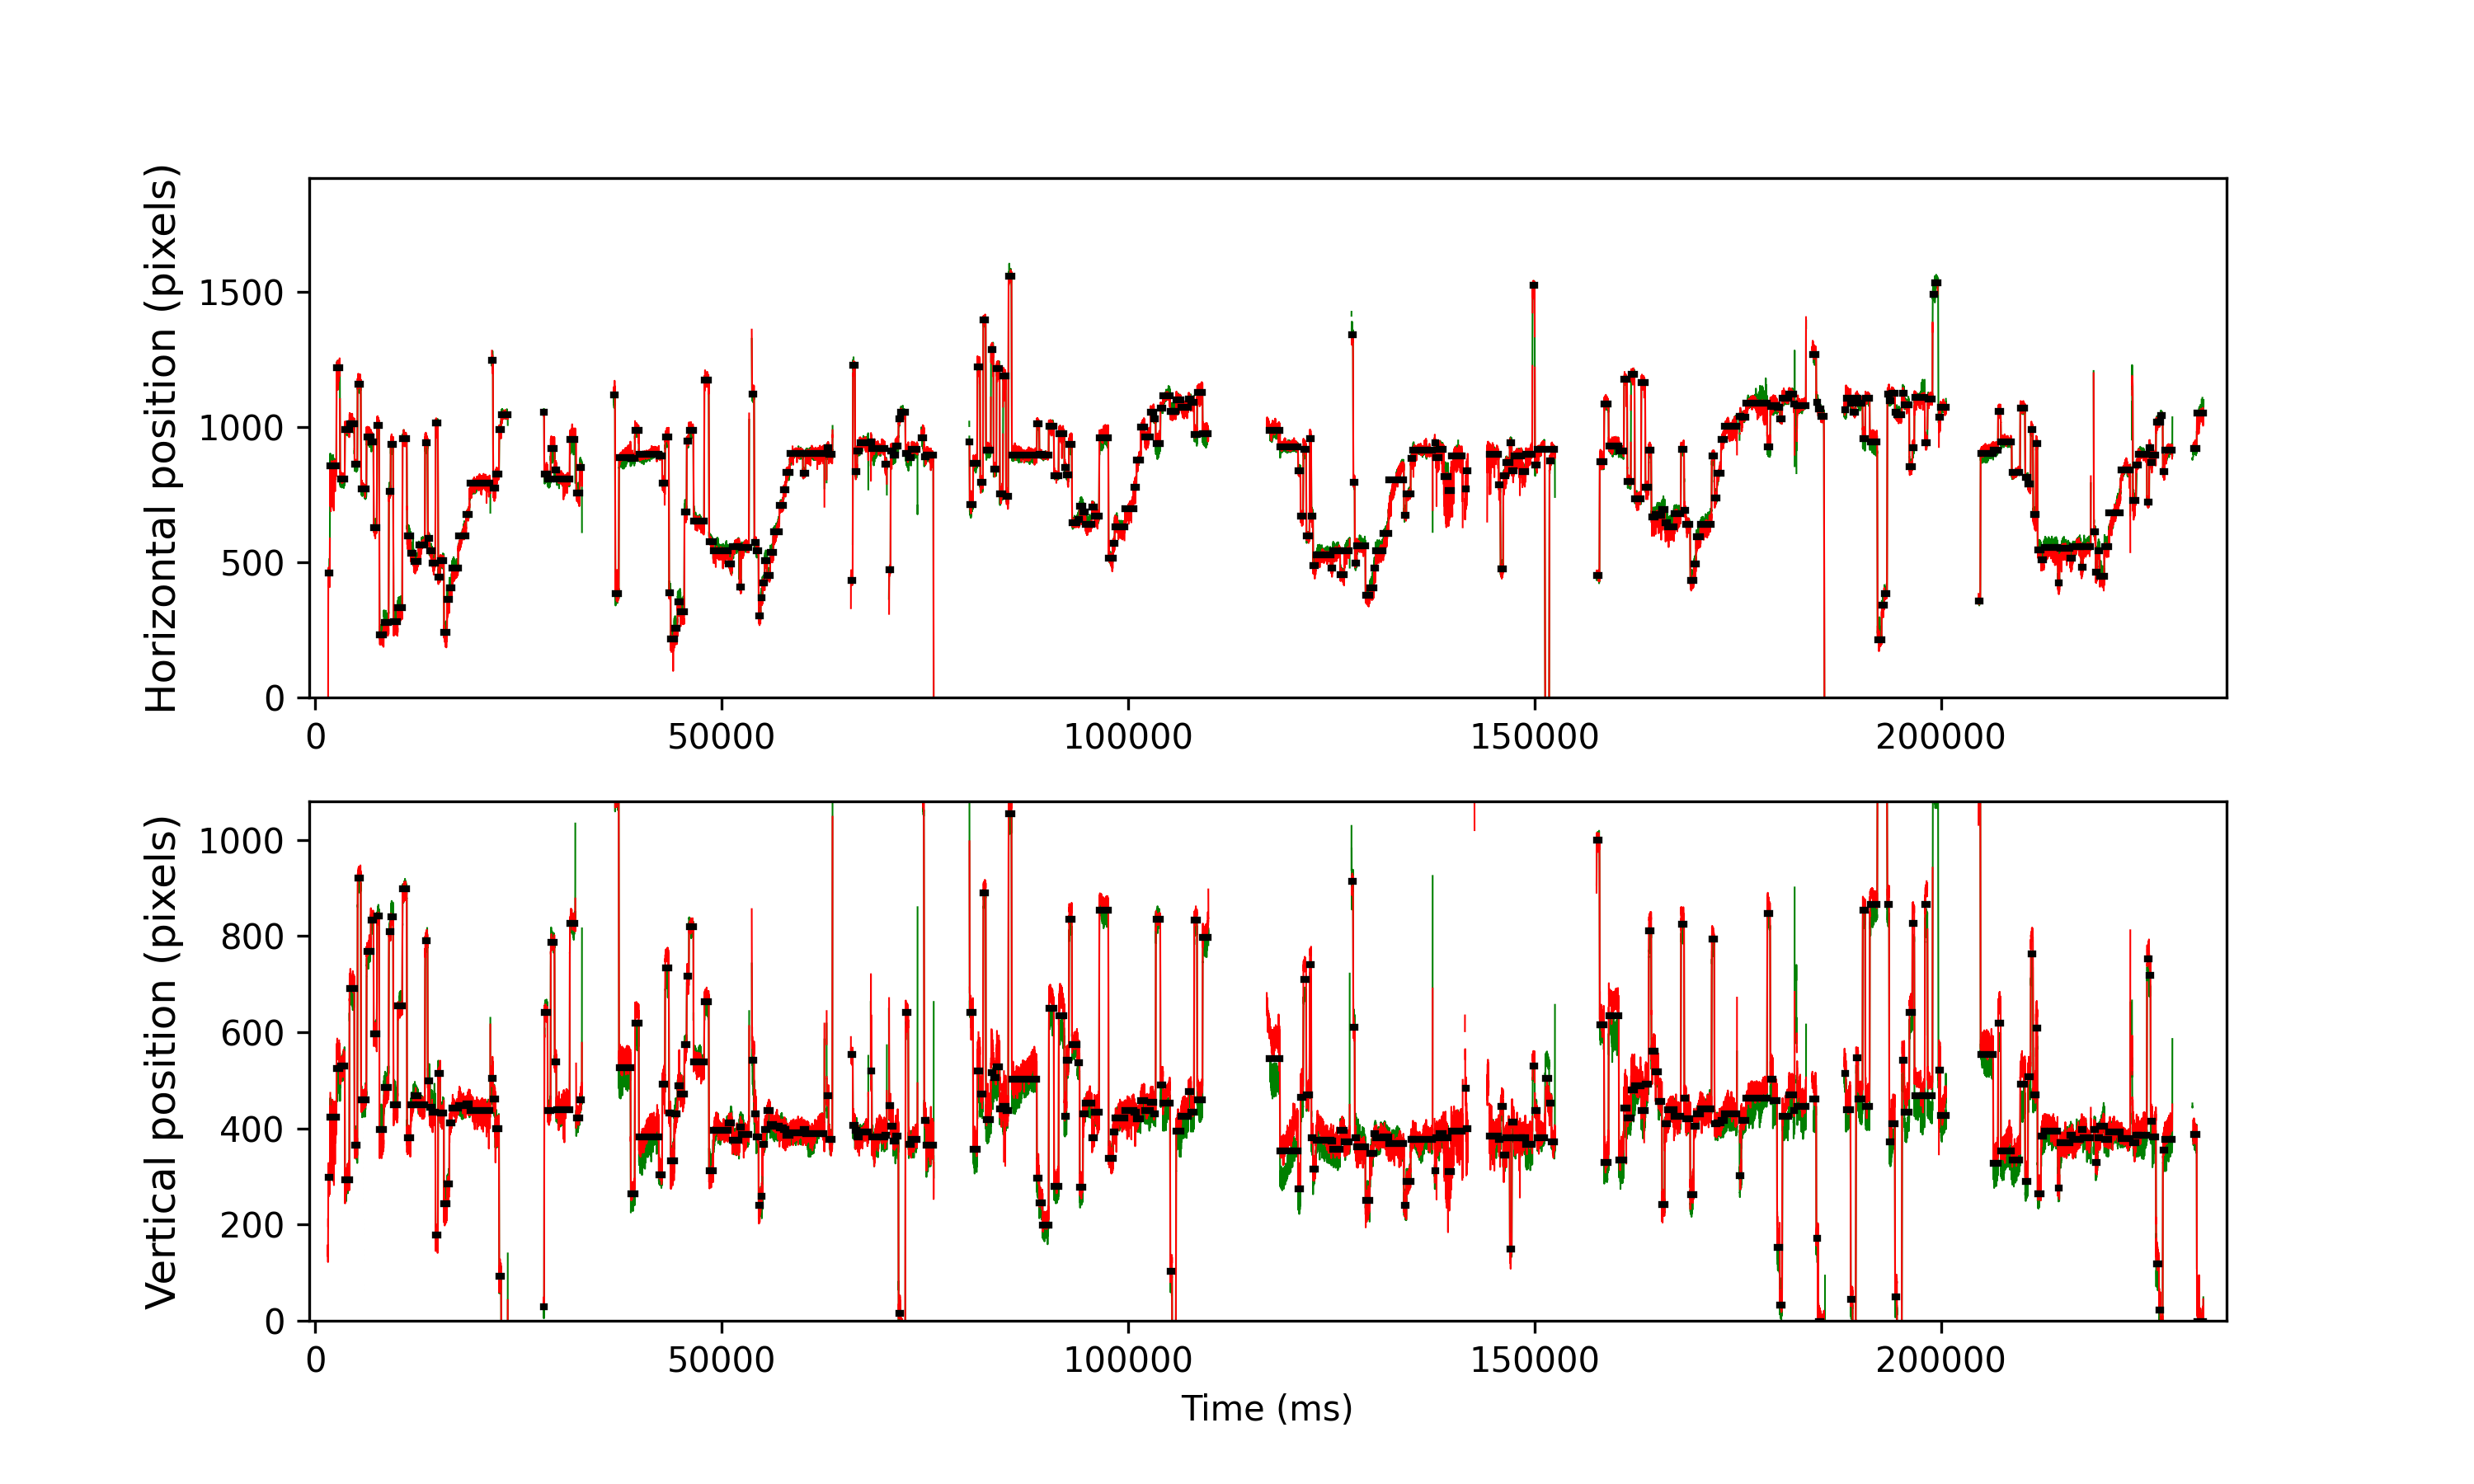

Source data for this figure (header and first rows):
cutoff, start, end, startT, endT, dur, xpos, ypos, flankdataloss, fracinterped, RMSxy, BCEA, fixRangeX, fixRangeY, participant
1.115, 590, 634, 1620, 1800, 180.0, 460.0, 299.0, 0.0, 0.0, 0.6358, 0.6723, 1.788, 1.613, 153_leap_voe_gaze
1.115, 640, 833, 1820, 2596, 775.9, 856.8, 424.0, 0.0, 0.0, 0.8656, 0.955, 2.782, 2.571, 153_leap_voe_gaze
1.115, 841, 942, 2624, 3032, 408.0, 1218, 524.2, 0.0, 0.0, 0.5974, 0.6891, 1.531, 1.566, 153_leap_voe_gaze
1.115, 954, 1089, 3076, 3620, 544.0, 807.0, 530.5, 0.0, 0.0, 0.3161, 0.2398, 0.8883, 1.251, 153_leap_voe_gaze
1.115, 1100, 1233, 3660, 4196, 536.1, 992.0, 293.5, 0.0, 0.0, 0.2686, 0.2589, 0.8766, 1.695, 153_leap_voe_gaze
1.115, 1243, 1384, 4232, 4800, 568.0, 1013, 691.5, 0.0, 0.0, 0.2809, 0.2324, 0.9701, 0.8649, 153_leap_voe_gaze
1.115, 1395, 1479, 4840, 5180, 340.0, 861.0, 364.5, 0.0, 0.0, 0.3187, 0.2188, 0.7363, 1.309, 153_leap_voe_gaze
1.115, 1490, 1584, 5220, 5600, 380.0, 1158, 920.0, 0.0, 0.0, 0.2719, 0.2592, 0.9584, 1.134, 153_leap_voe_gaze
1.115, 1596, 1757, 5644, 6292, 648.0, 769.8, 459.8, 0.0, 0.0, 0.2689, 0.2899, 0.9467, 1.157, 153_leap_voe_gaze
1.115, 1766, 1893, 6324, 6836, 512.0, 963.5, 767.8, 0.0, 0.0, 0.2264, 0.2147, 0.8181, 0.9818, 153_leap_voe_gaze
1.115, 1899, 1974, 6856, 7160, 304.0, 945.0, 833.5, 0.0, 0.0, 0.2508, 0.1711, 0.7831, 0.6662, 153_leap_voe_gaze
1.115, 1987, 2078, 7208, 7576, 368.0, 627.5, 597.2, 0.0, 0.0, 0.2151, 0.1339, 0.5493, 0.7597, 153_leap_voe_gaze
1.115, 2087, 2150, 7608, 7864, 256.0, 1005, 841.5, 0.0, 0.0, 0.2261, 0.1754, 0.7363, 0.7597, 153_leap_voe_gaze
1.115, 2164, 2289, 7916, 8420, 504.0, 231.5, 397.8, 0.0, 0.0, 0.2758, 0.2211, 0.8415, 0.8883, 153_leap_voe_gaze
1.115, 2297, 2440, 8448, 9024, 576.0, 278.5, 485.0, 0.0, 0.0, 0.2567, 0.2235, 0.9116, 1.04, 153_leap_voe_gaze
1.115, 2455, 2499, 9080, 9260, 180.0, 761.0, 809.0, 0.0, 0.0, 0.1824, 0.09139, 0.5143, 0.3974, 153_leap_voe_gaze
1.115, 2506, 2579, 9284, 9580, 296.0, 935.2, 840.8, 0.0, 0.0, 0.264, 0.1674, 0.8766, 0.7948, 153_leap_voe_gaze
1.115, 2595, 2719, 9640, 10140, 500.0, 280.0, 448.5, 0.0, 0.0, 0.2398, 0.1883, 0.9, 1.017, 153_leap_voe_gaze
1.115, 2727, 2860, 10168, 10704, 536.0, 331.5, 654.2, 0.0, 0.0, 0.2124, 0.1887, 0.7013, 0.8649, 153_leap_voe_gaze
1.115, 2872, 2999, 10748, 11260, 512.0, 958.0, 898.0, 0.0, 0.0, 0.235, 0.1969, 0.935, 0.8298, 153_leap_voe_gaze
1.115, 3010, 3114, 11300, 11720, 420.0, 597.0, 381.0, 0.0, 0.0, 0.3341, 0.2775, 1.11, 1.157, 153_leap_voe_gaze
1.115, 3122, 3204, 11748, 12080, 332.0, 533.0, 449.5, 0.0, 0.0, 0.2244, 0.195, 0.8298, 0.8649, 153_leap_voe_gaze
1.115, 3210, 3359, 12100, 12700, 600.0, 502.5, 467.5, 0.0, 0.0, 0.229, 0.1522, 0.6896, 0.7948, 153_leap_voe_gaze
1.115, 3365, 3554, 12720, 13480, 760.0, 564.0, 448.5, 0.0, 0.0, 0.2401, 0.2937, 1.216, 0.7246, 153_leap_voe_gaze
1.115, 3569, 3638, 13536, 13816, 280.0, 941.0, 790.5, 0.0, 0.0, 0.2066, 0.1629, 0.6078, 0.9, 153_leap_voe_gaze
1.115, 3649, 3694, 13856, 14040, 184.0, 587.5, 498.8, 0.0, 0.0, 0.2776, 0.2111, 0.7246, 0.713, 153_leap_voe_gaze
1.115, 3700, 3784, 14060, 14400, 340.0, 542.0, 444.5, 0.0, 0.0, 0.285, 0.2116, 0.9935, 0.8298, 153_leap_voe_gaze
1.115, 3788, 3878, 14412, 14776, 364.0, 496.5, 433.5, 0.0, 0.0, 0.2828, 0.2349, 0.9116, 1.145, 153_leap_voe_gaze
1.115, 3889, 3956, 14816, 15088, 272.0, 1014, 178.0, 0.0, 0.0, 0.3407, 0.266, 0.8883, 1.04, 153_leap_voe_gaze
1.115, 3967, 4023, 15128, 15356, 228.0, 446.0, 514.5, 0.0, 0.0, 0.2359, 0.1578, 0.748, 0.8649, 153_leap_voe_gaze
1.115, 4029, 4138, 15376, 15816, 440.0, 507.0, 432.0, 0.0, 0.0, 0.3145, 0.228, 0.8415, 1.157, 153_leap_voe_gaze
1.115, 4147, 4234, 15848, 16200, 352.0, 242.0, 243.5, 0.0, 0.0, 0.3445, 0.2503, 0.9467, 1.134, 153_leap_voe_gaze
1.115, 4241, 4308, 16224, 16496, 272, 362.0, 283.8, 0.0, 0.0, 0.4107, 0.3991, 1.554, 1.11, 153_leap_voe_gaze
1.115, 4314, 4384, 16516, 16800, 284.0, 404.0, 412.0, 0.0, 0.0, 0.2689, 0.1767, 0.7714, 0.8532, 153_leap_voe_gaze
1.115, 4392, 4579, 16828, 17580, 752.0, 478.0, 441.5, 0.0, 0.0, 0.2472, 0.1715, 1.087, 0.7948, 153_leap_voe_gaze
1.115, 4584, 4824, 17596, 18560, 964.0, 597.5, 448.0, 0.0, 0.0, 0.2367, 0.6244, 2.373, 0.8415, 153_leap_voe_gaze
1.115, 4829, 4926, 18576, 18968, 392.0, 677.5, 451.5, 0.0, 0.0, 0.2716, 0.2407, 0.9701, 0.713, 153_leap_voe_gaze
1.115, 4947, 5564, 19048, 21520, 2472, 791.5, 437.5, 0.0, 0.0, 0.3249, 0.4122, 1.648, 1.543, 153_leap_voe_gaze
1.115, 5607, 5650, 21688, 21864, 176.1, 1245, 504.0, 1.0, 0.02273, 0.507, 0.5685, 1.11, 1.636, 153_leap_voe_gaze
1.115, 5658, 5720, 21892, 22144, 251.9, 773.0, 461.5, 0.0, 0.0, 0.3786, 0.4696, 1.286, 1.029, 153_leap_voe_gaze
1.115, 5726, 5835, 22164, 22604, 440.0, 827.0, 399.2, 0.0, 0.0, 0.3941, 0.3583, 1.297, 1.508, 153_leap_voe_gaze
1.115, 5844, 5900, 22636, 22864, 228.0, 990.5, 93.0, 0.0, 0.0, 0.2557, 0.1951, 0.5727, 1.297, 153_leap_voe_gaze
1.115, 5906, 6102, 22884, 23672, 788.0, 1046, -31.0, 0.0, 0.0, 0.2221, 0.1163, 0.4909, 0.935, 153_leap_voe_gaze
1.115, 7214, 7224, 28116, 28160, 44.1, 1055, 29.0, 1.0, 0.0, 0.2414, 0.1141, 0.5143, 0.5493, 153_leap_voe_gaze
1.115, 7236, 7327, 28204, 28572, 368.1, 826.5, 641.2, 0.0, 0.0, 0.2907, 0.2143, 0.9584, 0.9818, 153_leap_voe_gaze
1.115, 7335, 7422, 28600, 28952, 351.9, 807.0, 436.5, 0.0, 0.0, 0.2695, 0.1718, 0.8298, 0.713, 153_leap_voe_gaze
1.115, 7431, 7542, 28984, 29432, 448.1, 919.2, 786.8, 0.0, 0.0, 0.306, 0.1948, 0.8065, 0.8532, 153_leap_voe_gaze
1.115, 7550, 7597, 29460, 29652, 192.0, 840.2, 537.8, 0.0, 0.0, 0.2713, 0.159, 0.6311, 0.6545, 153_leap_voe_gaze
1.115, 7603, 8007, 29672, 31292, 1620, 807.0, 439.0, 0.0, 0.0, 0.3278, 0.5463, 1.554, 1.508, 153_leap_voe_gaze
1.115, 8018, 8178, 31332, 31976, 644.0, 953.0, 826.5, 0.0, 0.0, 0.2611, 0.2961, 1.017, 1.087, 153_leap_voe_gaze
1.115, 8216, 8314, 32124, 32520, 396.1, 754.5, 422.5, 0.0, 0.0, 0.2826, 0.172, 0.8415, 0.7714, 153_leap_voe_gaze
1.115, 8320, 8383, 32540, 32796, 255.9, 850.2, 458.8, 0.0, 0.0, 0.3201, 0.2775, 0.748, 1.017, 153_leap_voe_gaze
1.115, 9358, 9404, 36692, 36880, 188.0, 1118, 1136, 1.0, 0.0, 0.3556, 0.307, 1.087, 1.064, 153_leap_voe_gaze
1.115, 9417, 9519, 36928, 37340, 412.0, 384.5, 1096, 0.0, 0.0, 0.5114, 0.5978, 1.683, 1.683, 153_leap_voe_gaze
1.115, 9529, 9881, 37376, 38788, 1412, 887.0, 526.5, 0.0, 0.0, 0.3311, 0.474, 1.508, 1.356, 153_leap_voe_gaze
1.115, 9891, 10011, 38824, 39308, 484.0, 885.0, 263.5, 0.0, 0.0, 0.2622, 0.1731, 0.6896, 0.9701, 153_leap_voe_gaze
1.115, 10023, 10135, 39352, 39804, 452.0, 986.0, 619.0, 0.0, 0.0, 0.2691, 0.1886, 0.8065, 0.8298, 153_leap_voe_gaze
1.115, 10142, 10750, 39828, 42264, 2436, 898.5, 381.5, 0.0, 0.0, 0.2636, 0.4946, 1.029, 2.104, 153_leap_voe_gaze
1.115, 10759, 10851, 42296, 42668, 372.0, 892.5, 304.0, 0.0, 0.0, 0.2659, 0.1456, 0.4909, 0.8649, 153_leap_voe_gaze
1.115, 10859, 10941, 42696, 43028, 332.0, 792.5, 492.0, 0.0, 0.0, 0.4302, 0.4608, 1.332, 1.367, 153_leap_voe_gaze
... 281 more rows
